Image classification data set "Split_DATASHEET_N_G_DR_Kelompok3" (antonwijayacakra/Datasheet-fundus-STQ-with-AI- on GitHub). Class labels (2): glaucoma, normal.

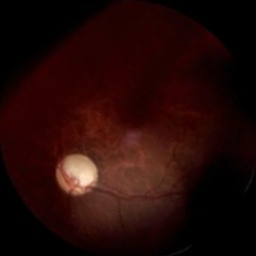
Label: glaucoma

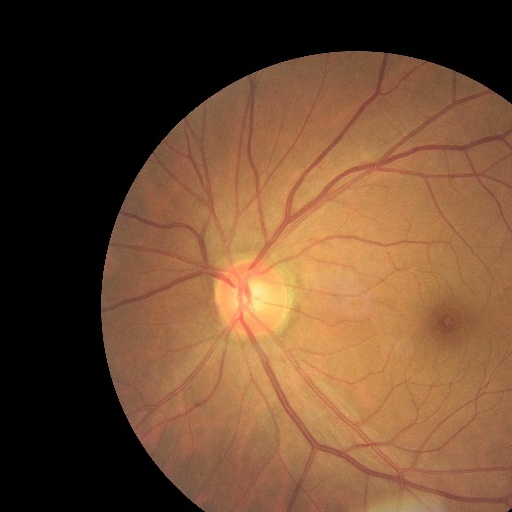
Label: normal

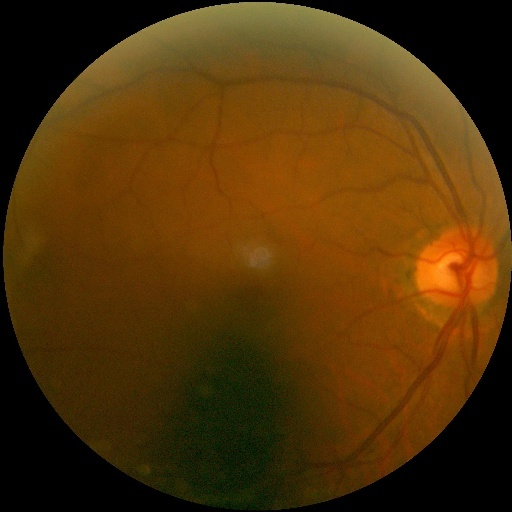
Label: normal

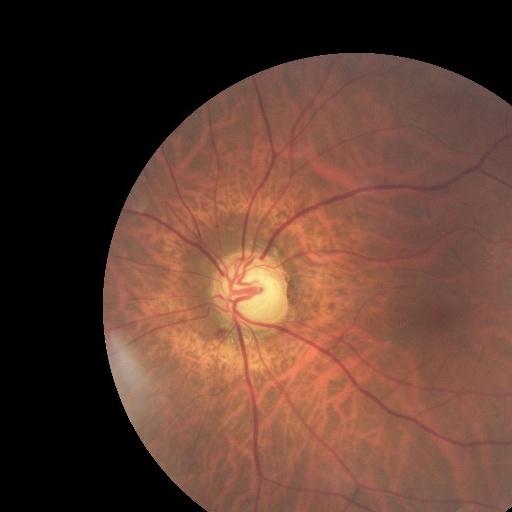
Label: glaucoma

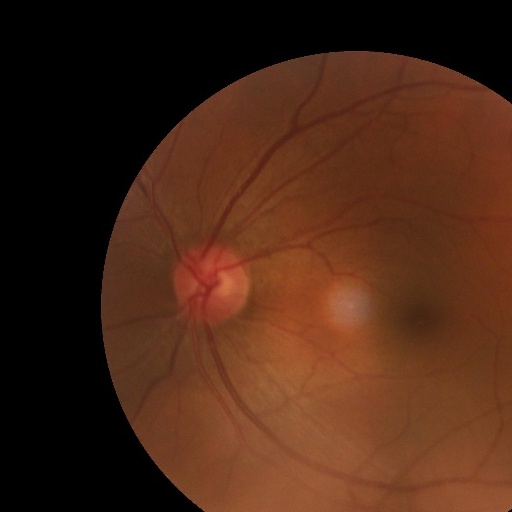
Label: normal

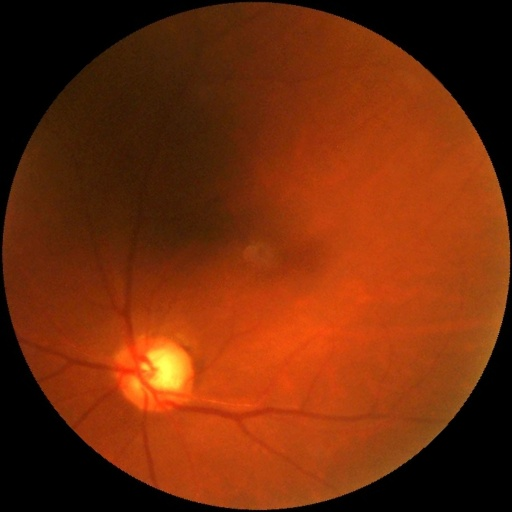
Label: glaucoma
